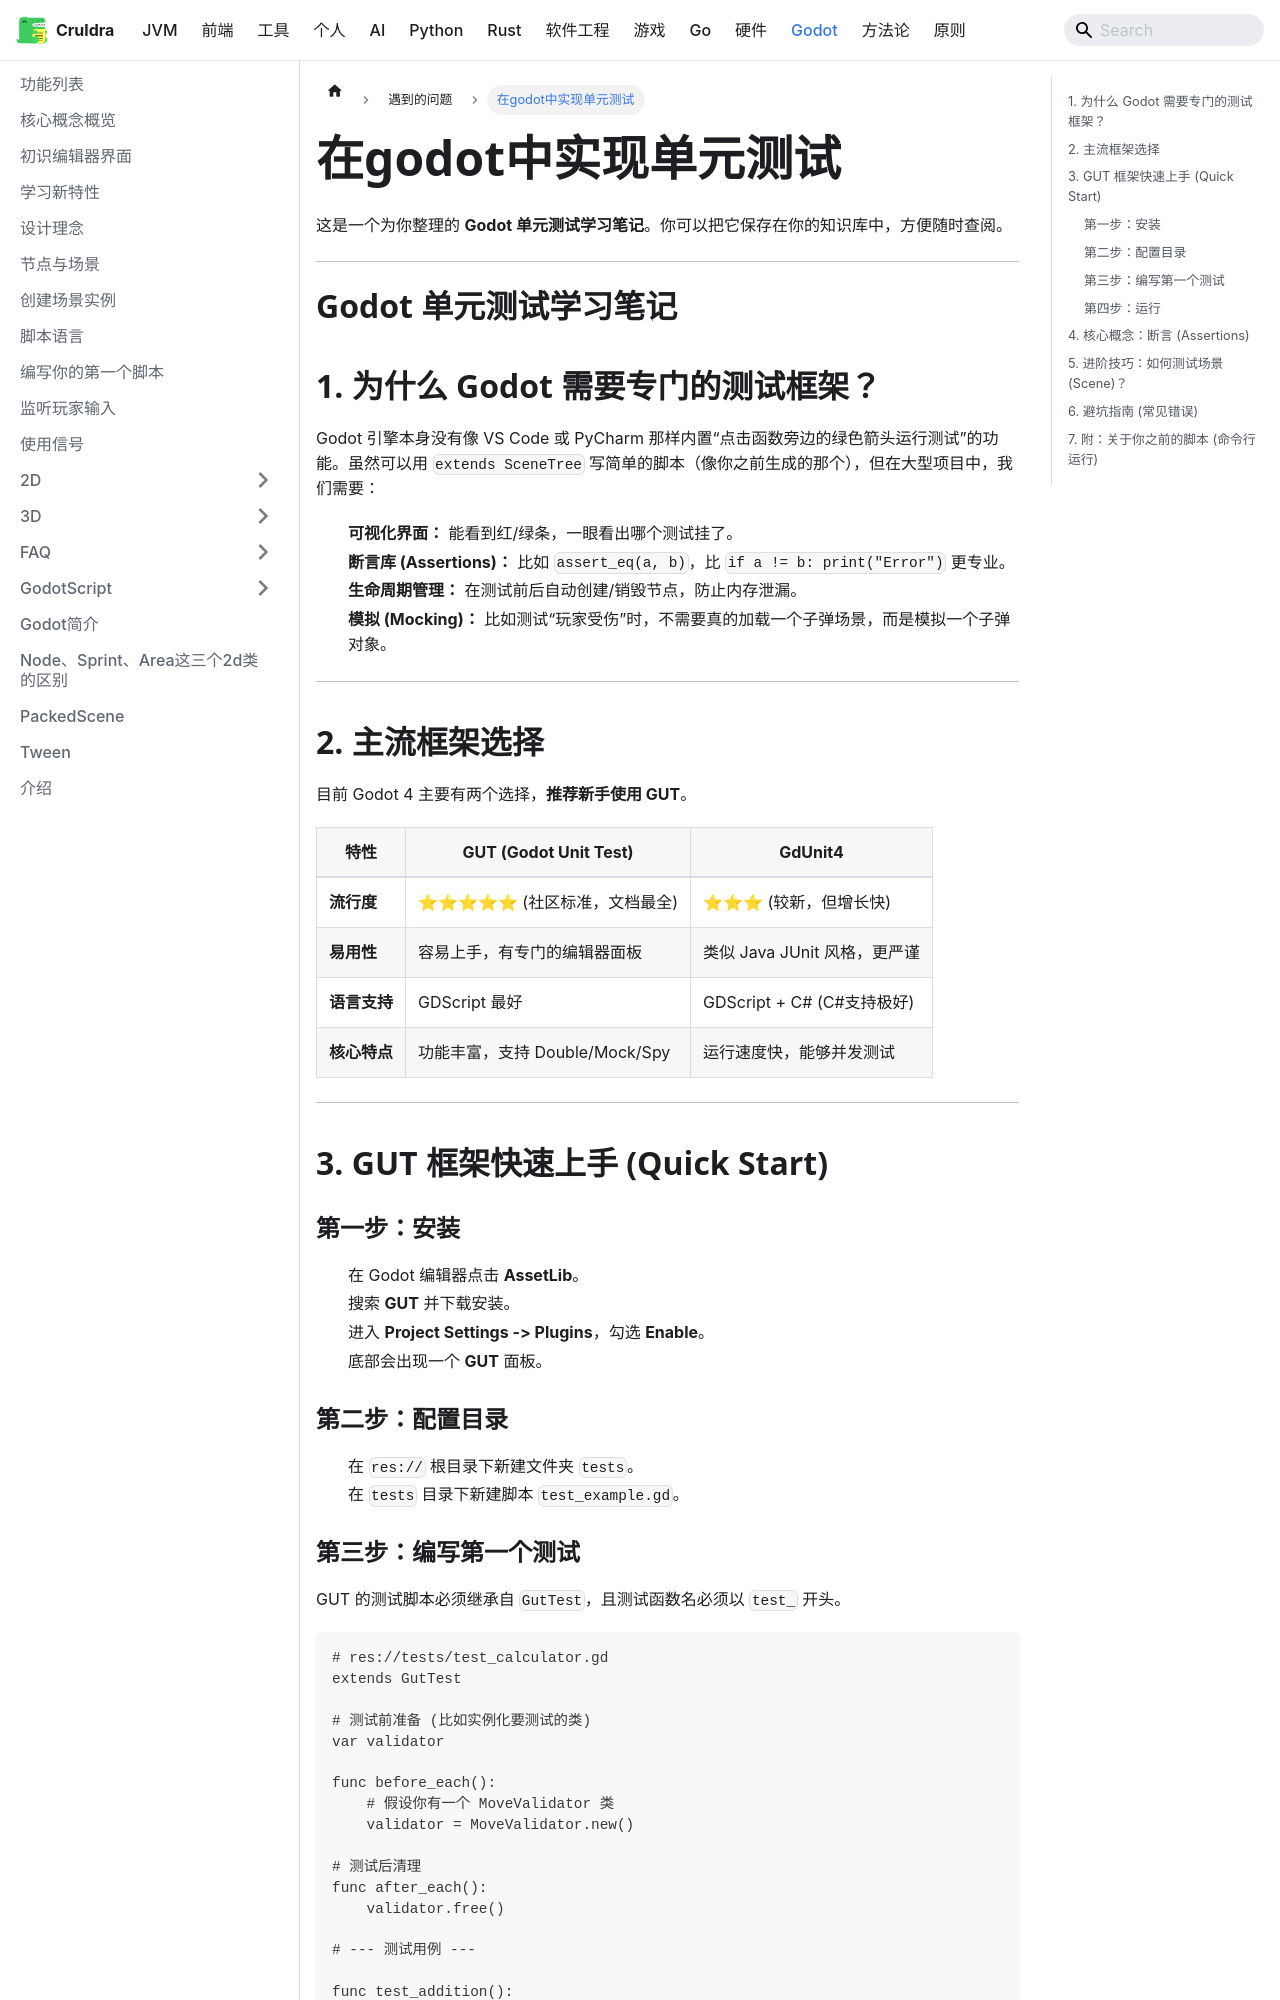

repository: cruldra/notes3 · page: docs/Godot/遇到的问题/在godot中实现单元测试.html · generator: docusaurus

这是一个为你整理的 **Godot 单元测试学习笔记**。你可以把它保存在你的知识库中，方便随时查阅。

---

# Godot 单元测试学习笔记

## 1. 为什么 Godot 需要专门的测试框架？

Godot 引擎本身没有像 VS Code 或 PyCharm 那样内置“点击函数旁边的绿色箭头运行测试”的功能。虽然可以用 `extends SceneTree` 写简单的脚本（像你之前生成的那个），但在大型项目中，我们需要：

* **可视化界面：** 能看到红/绿条，一眼看出哪个测试挂了。
* **断言库 (Assertions)：** 比如 `assert_eq(a, b)`，比 `if a != b: print("Error")` 更专业。
* **生命周期管理：** 在测试前后自动创建/销毁节点，防止内存泄漏。
* **模拟 (Mocking)：** 比如测试“玩家受伤”时，不需要真的加载一个子弹场景，而是模拟一个子弹对象。

---

## 2. 主流框架选择

目前 Godot 4 主要有两个选择，**推荐新手使用 GUT**。

| 特性 | **GUT (Godot Unit Test)** | **GdUnit4** |
| --- | --- | --- |
| **流行度** | ⭐⭐⭐⭐⭐ (社区标准，文档最全) | ⭐⭐⭐ (较新，但增长快) |
| **易用性** | 容易上手，有专门的编辑器面板 | 类似 Java JUnit 风格，更严谨 |
| **语言支持** | GDScript 最好 | GDScript + C# (C#支持极好) |
| **核心特点** | 功能丰富，支持 Double/Mock/Spy | 运行速度快，能够并发测试 |

---

## 3. GUT 框架快速上手 (Quick Start)

### 第一步：安装

1. 在 Godot 编辑器点击 **AssetLib**。
2. 搜索 **GUT** 并下载安装。
3. 进入 **Project Settings -> Plugins**，勾选 **Enable**。
4. 底部会出现一个 **GUT** 面板。

### 第二步：配置目录

1. 在 `res://` 根目录下新建文件夹 `tests`。
2. 在 `tests` 目录下新建脚本 `test_example.gd`。
